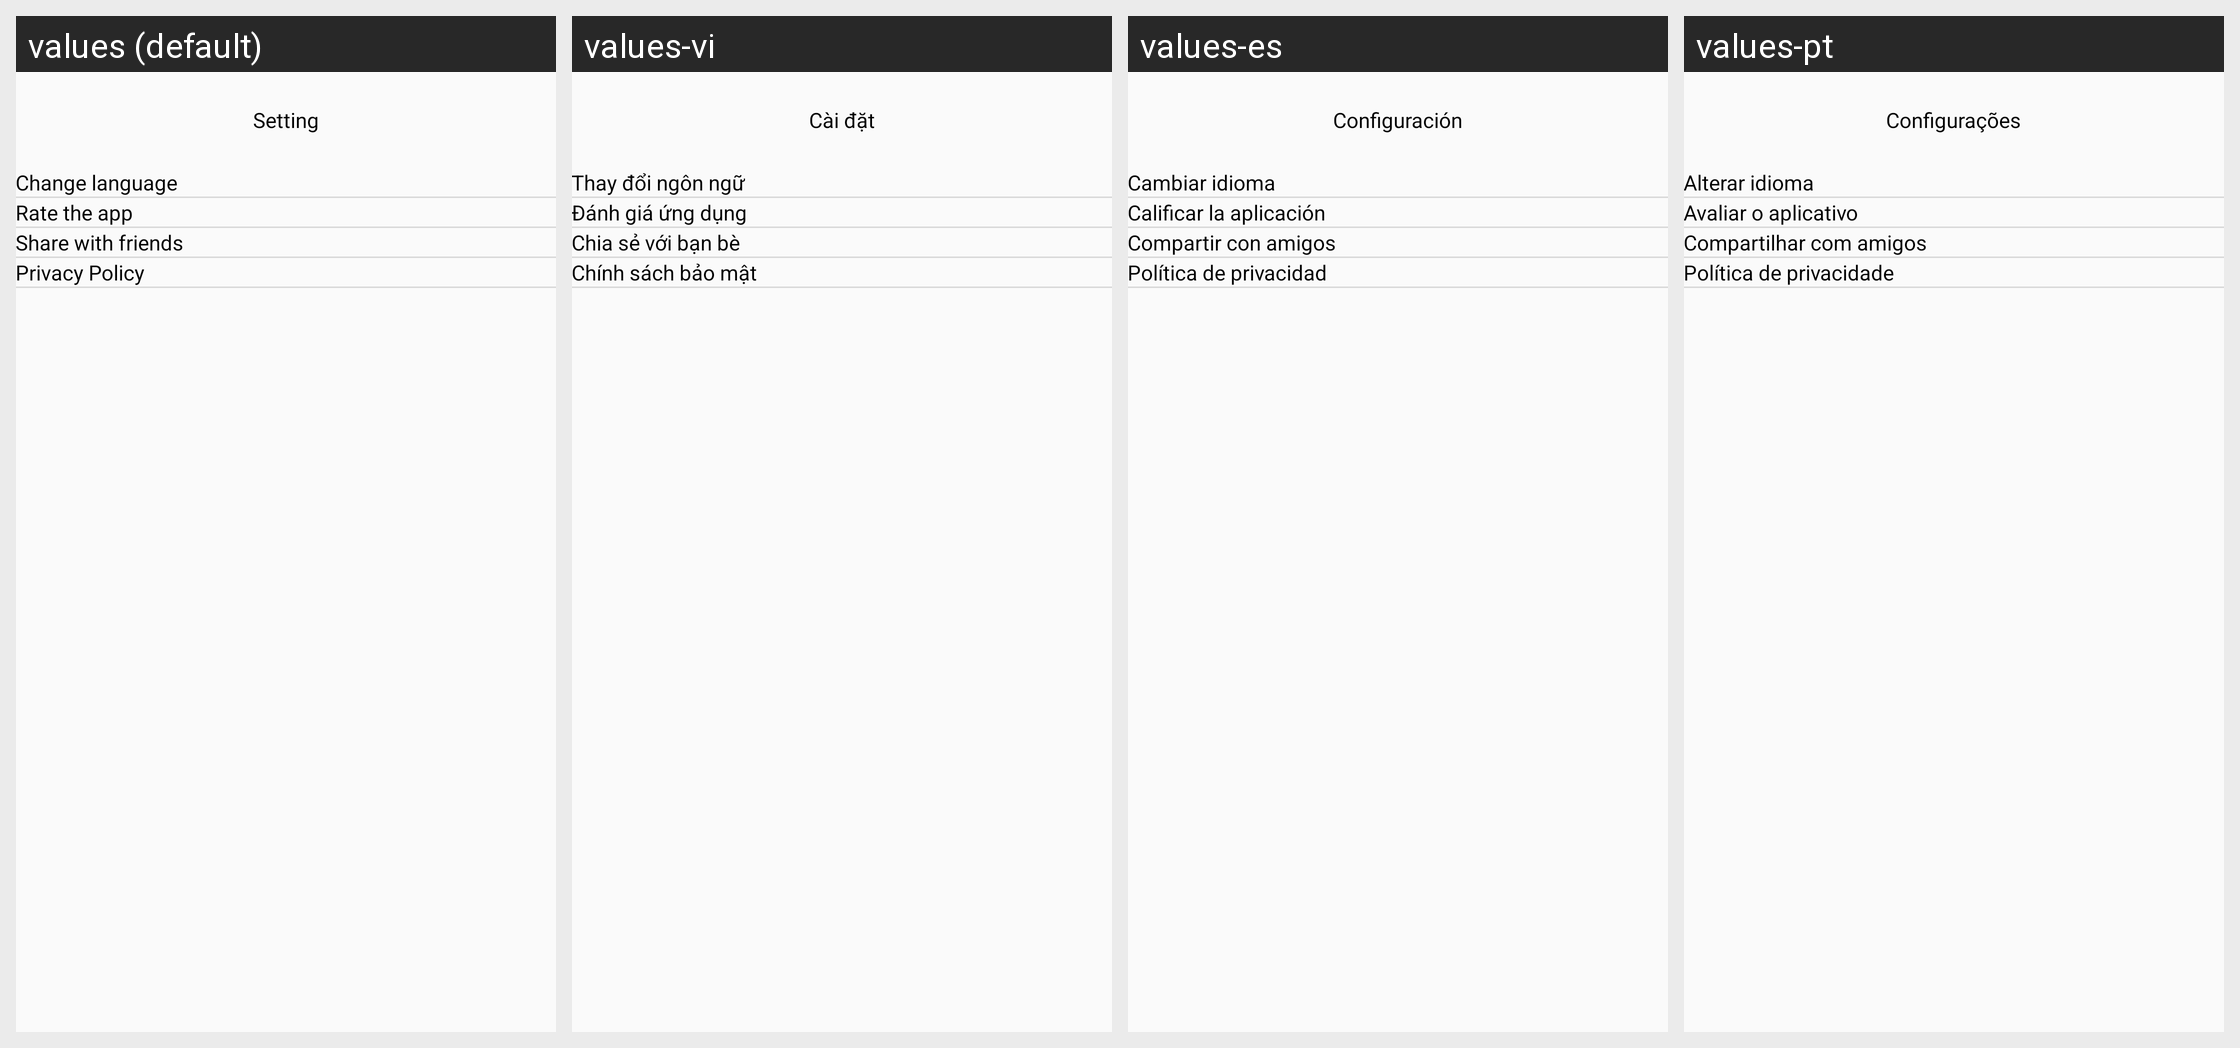

The same Android screen rendered under several of its app's locales, left to right. List the strings drawn on it with the default value and each locale's translation.
Android screen res/layout/activity_setting.xml rendered under 4 locales, left to right: values (default), values-vi, values-es, values-pt. Device: Nexus 5 (rendered at 1080×1920; each locale shown at half size, 540×960, under a caption strip naming it); theme Theme.VideoDownloader.
Other locales in the repository, not shown: values-de, values-en, values-fr, values-hi, values-ja, values-ko, values-ru.
Strings drawn on this screen, with the default value and each locale's value (text and hints the layout hard-codes, and strings that could not be matched under every locale, appear in the picture but are not listed):

setting
  values: Setting
  values-vi: Cài đặt
  values-es: Configuración
  values-pt: Configurações

change_language
  values: Change language
  values-vi: Thay đổi ngôn ngữ
  values-es: Cambiar idioma
  values-pt: Alterar idioma

rate_the_app
  values: Rate the app
  values-vi: Đánh giá ứng dụng
  values-es: Calificar la aplicación
  values-pt: Avaliar o aplicativo

share_with_friends
  values: Share with friends
  values-vi: Chia sẻ với bạn bè
  values-es: Compartir con amigos
  values-pt: Compartilhar com amigos

privacy_policy
  values: Privacy Policy
  values-vi: Chính sách bảo mật
  values-es: Política de privacidad
  values-pt: Política de privacidade
